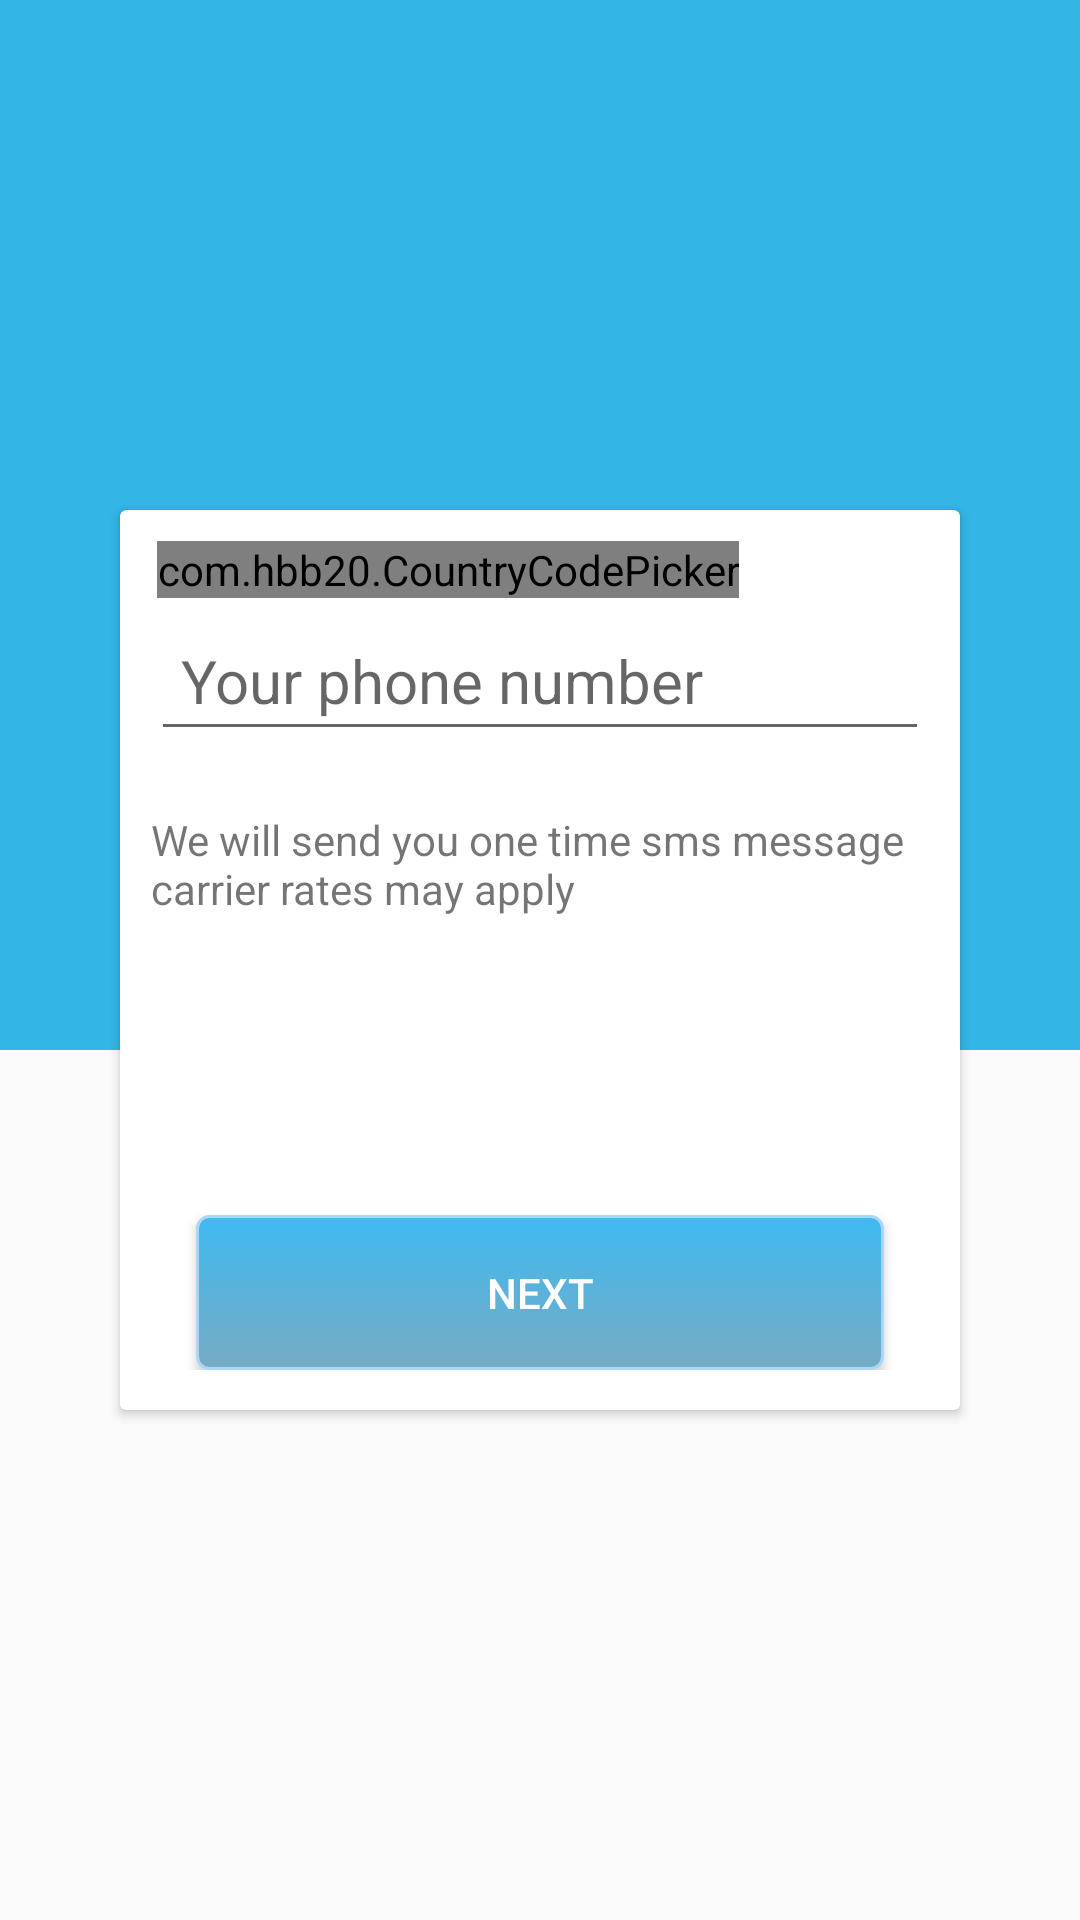

The Android layout XML behind this screen, and the referenced resources:
<!-- AndroidManifest.xml: application theme AppTheme -->
<!-- res/layout/activity_login.xml -->
<?xml version="1.0" encoding="utf-8"?>
<RelativeLayout xmlns:android="http://schemas.android.com/apk/res/android"
    xmlns:app="http://schemas.android.com/apk/res-auto"
    xmlns:tools="http://schemas.android.com/tools"
    android:layout_width="match_parent"
    android:layout_height="match_parent"
    tools:context=".Login">
    <RelativeLayout
        android:background="@color/blue"
        android:layout_width="match_parent"
        android:layout_height="350dp">

    </RelativeLayout>

    <androidx.cardview.widget.CardView
        android:layout_centerVertical="true"
        android:elevation="10dp"
        app:cardElevation="@dimen/cardview_default_elevation"
        android:layout_width="match_parent"
        android:layout_marginLeft="40dp"
        android:layout_marginRight="40dp"
        android:layout_height="300dp">

        <RelativeLayout
            android:background="@drawable/backgroundwhite"
            android:padding="5pt"
            android:orientation="vertical"
            android:layout_centerVertical="true"
            android:layout_width="fill_parent"
            android:layout_height="wrap_content"
            android:touchscreenBlocksFocus="false"
            android:layout_marginBottom="3dp">

            <com.hbb20.CountryCodePicker

                android:id="@+id/countryCodeHolder"
                android:layout_marginLeft="2dp"
                android:layout_width="wrap_content"
                android:layout_height="wrap_content"
                app:ccp_defaultNameCode="KE"
                app:ccp_customMasterCountries="KE,TZ,UG"
                android:layout_marginStart="2dp" />

            <EditText
                android:layout_below="@id/countryCodeHolder"
                android:maxLength="15"
                android:layout_width="fill_parent"
                android:layout_height="wrap_content"
                android:ems="10"
                android:id="@+id/EDTNumber"
                android:layout_marginTop="4dp"
                android:padding="10dp"
                android:textColor="#ff1a102c"
                android:textSize="20dp"
                android:hint="Your phone number"
                android:layout_marginBottom="10dp"
                android:inputType="phone" >

            </EditText>
            <TextView
                android:layout_marginTop="10dp"
                android:layout_below="@id/EDTNumber"
                android:text="We will send you one time sms message carrier rates may apply"
                android:layout_width="wrap_content"
                android:layout_height="wrap_content"/>

            <Button
                android:layout_alignParentBottom="true"
                android:layout_margin="15dp"
                android:layout_width="match_parent"
                android:layout_height="25pt"
                android:text="Next"
                android:id="@+id/buNext"
                android:background="@drawable/green_button"
                android:layout_marginBottom="10dp"
                android:textColor="@color/white"
                android:layout_weight="1"
                android:layout_marginRight="10dp" />



        </RelativeLayout>
    </androidx.cardview.widget.CardView>


    <View
        android:layout_alignParentBottom="true"
        android:id="@+id/contentView"
        android:layout_width="wrap_content"
        android:layout_height="wrap_content"/>





</RelativeLayout>
<!-- resources referenced by this layout -->
<resources>
  <item name="blue" type="color">#FF33B5E5</item>
  <item name="white" type="color">#ffffff</item>
  <!-- drawable green_button (drawable) -->
  <?xml version="1.0" encoding="utf-8"?>
  <selector xmlns:android="http://schemas.android.com/apk/res/android">
      <item android:state_pressed="true" >
          <shape>
              <solid
                  android:color="#70c656" />
              <stroke
                  android:width="1dp"
                  android:color="#53933f" />
              <corners
                  android:radius="3dp" />
              <padding
                  android:left="10dp"
                  android:top="10dp"
                  android:right="10dp"
                  android:bottom="10dp" />
          </shape>
      </item>
      <item>
          <shape>
              <gradient
                  android:startColor="#3FB9F1"
                  android:endColor="#77ABC3"
                  android:angle="270" />
              <stroke
                  android:width="1dp"
                  android:color="#ADD6F6" />
              <corners
                  android:radius="4dp" />
              <padding
                  android:left="10dp"
                  android:top="10dp"
                  android:right="10dp"
                  android:bottom="10dp" />
          </shape>
      </item>
  </selector>
  <style name="AppTheme" parent="Theme.AppCompat.Light.DarkActionBar">
          
          <item name="colorPrimary">@color/darkblue</item>
          <item name="colorPrimaryDark">@color/darkblue</item>
          <item name="colorAccent">@color/darkblue</item>
      </style>
  <item name="darkblue" type="color">#FF0099CC</item>
</resources>
